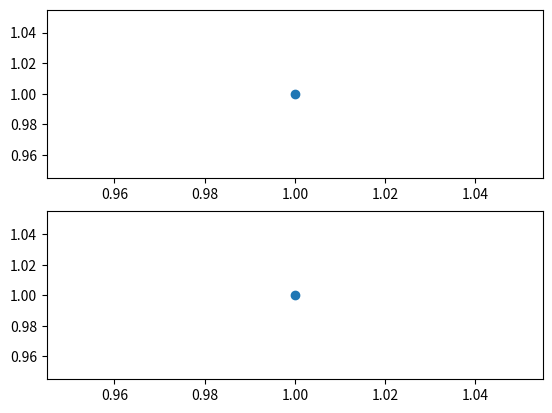

Python code for this plot:
import matplotlib.pyplot as plt
x = [1]
y = [1]



fig, (ax1, ax2) = plt.subplots(2)
ax1.scatter(x,y)
ax2.scatter(x,y)

def onclick(event):
    if event.button == 1:
         x.append(event.xdata)
         y.append(event.ydata)
    #clear frame
    ax1.clear()
    ax2.clear()
    ax1.scatter(x,y); #inform matplotlib of the new data
    ax2.scatter(x,y); #inform matplotlib of the new data
    plt.draw() #redraw
    print('redea')


fig.canvas.mpl_connect('button_press_event',onclick)
plt.show()
plt.draw()